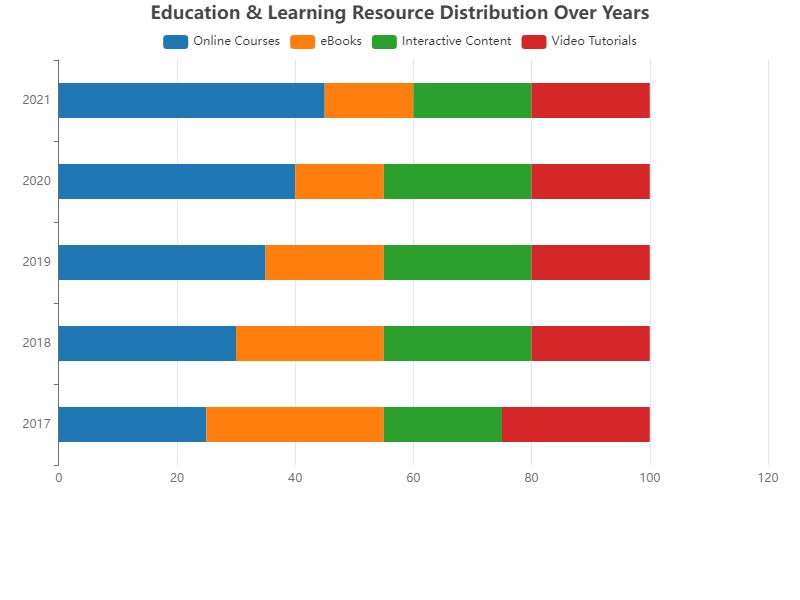

Values plotted in this chart, from the file beside it:
markdown
Year, Online Courses, eBooks, Interactive Content, Video Tutorials
2017, 25, 30, 20, 25
2018, 30, 25, 25, 20
2019, 35, 20, 25, 20
2020, 40, 15, 25, 20
2021, 45, 15, 20, 20
